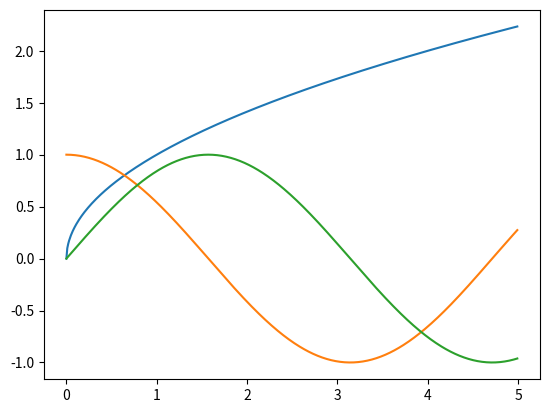

Generate this figure with matplotlib:
import numpy as np
import matplotlib.pyplot as plt
x = np.arange(0, 5, 0.01)
y = np.sqrt(x)
z = np.cos(x)
h = np.sin(x)
plt.plot(x, y)
plt.plot(x, z)
plt.plot(x, h)
plt.show()
